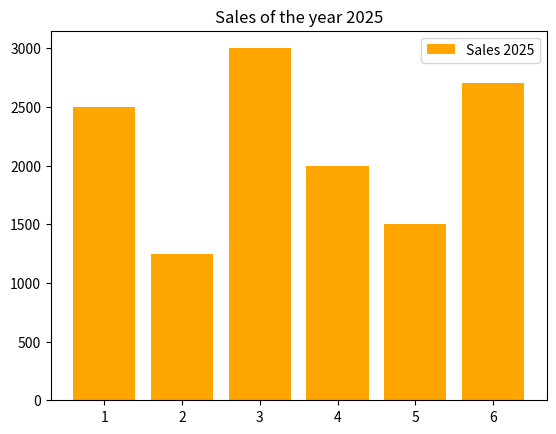

Source code (Python):
import matplotlib.pyplot as plt

months = [1,2,3,4,5,6]
sales = [2500,1250,3000,2000,1500,2700]

plt.bar(months, sales, color='orange',label='Sales 2025')
#FOR HORIZONTAL BAR GRAPH USE plt.barh(...)

plt.legend()
plt.title('Sales of the year 2025')
plt.show()
